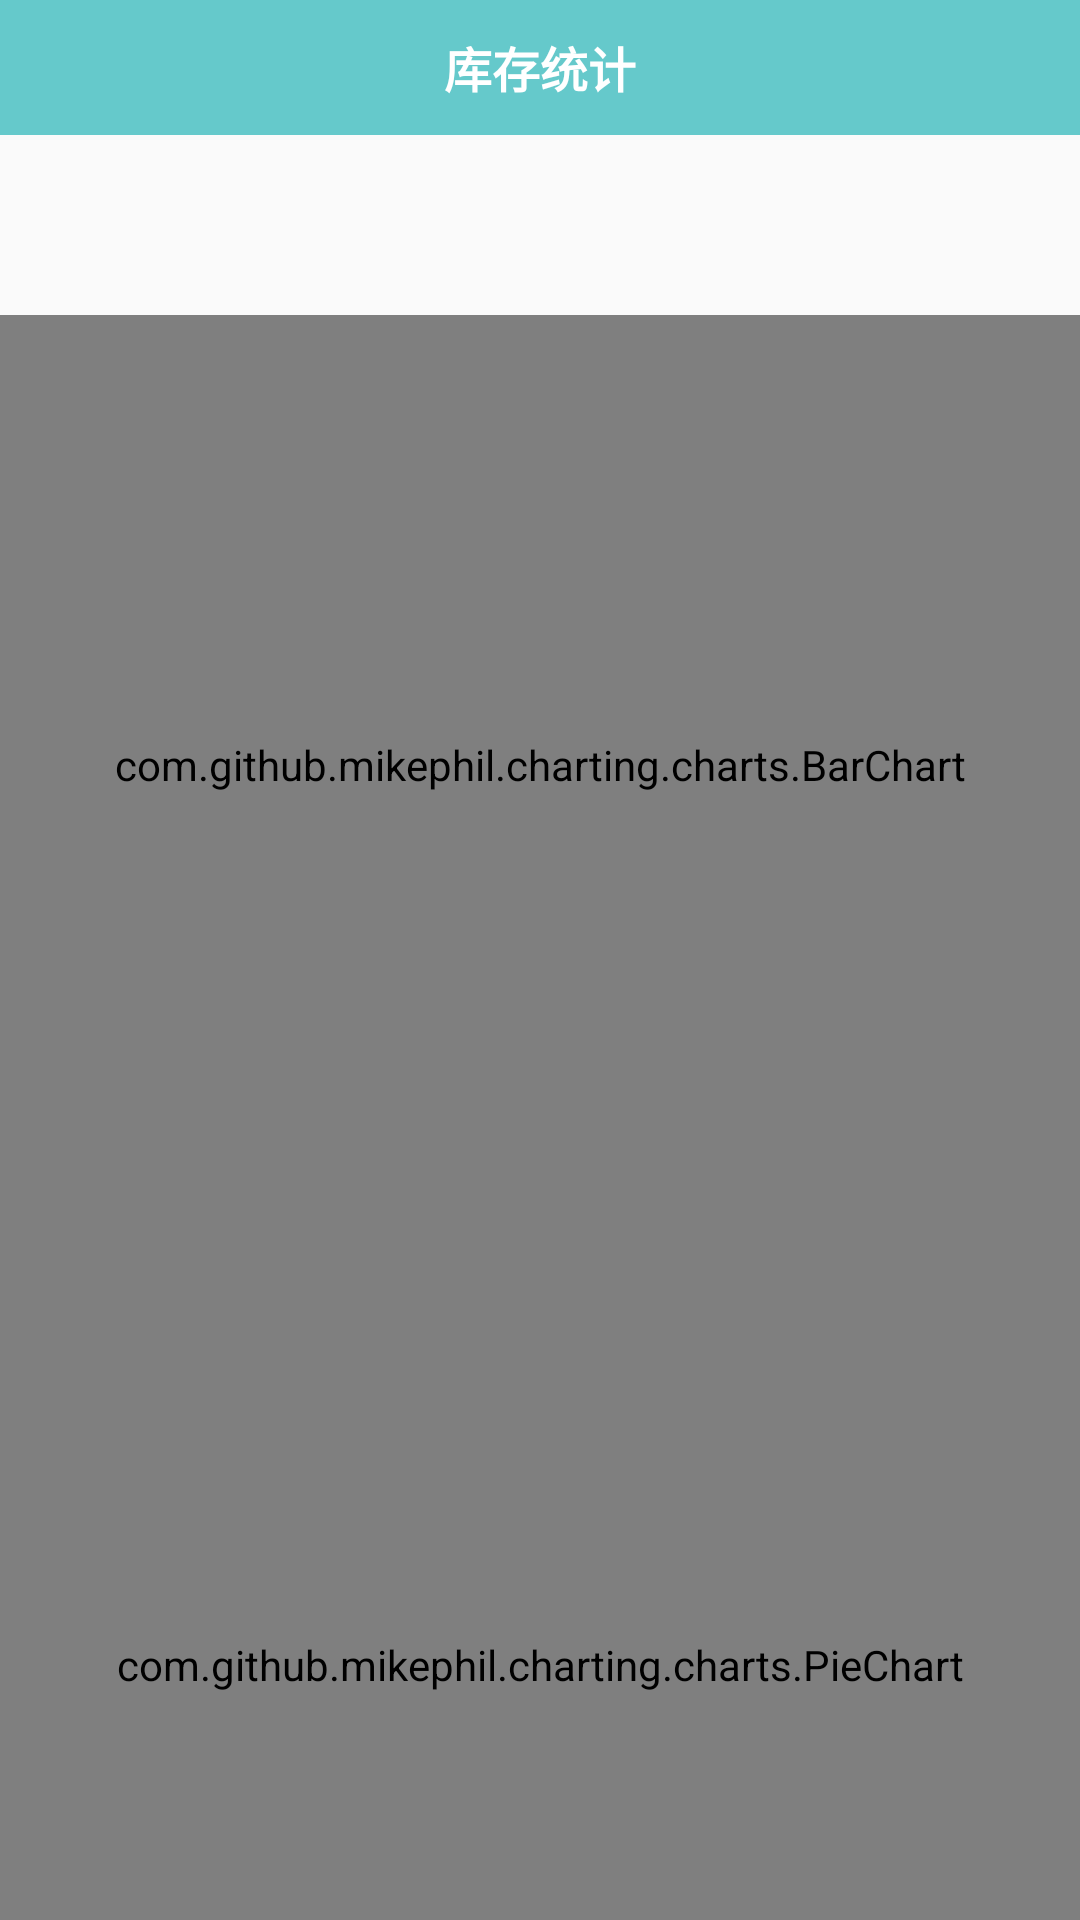

Reconstruct the res/layout file that produces this screen, plus the resources it refers to.
<!-- AndroidManifest.xml: application theme Theme.AppCompat.Light.NoActionBar -->
<!-- res/layout/activity_chart.xml -->
<?xml version="1.0" encoding="utf-8"?>
<LinearLayout
    xmlns:android="http://schemas.android.com/apk/res/android"
    android:orientation="vertical"
    android:layout_width="match_parent"
    android:layout_height="match_parent">

    <RelativeLayout
        android:id="@+id/wel_top_layout"
        android:layout_width="match_parent"
        android:layout_height="@dimen/top_banner"
        android:background="@color/mainBg">

        <ImageView
            android:id="@+id/iv_back"
            android:src="@mipmap/iv_back"
            android:layout_centerVertical="true"
            android:layout_marginLeft="15dp"
            android:layout_width="25dp"
            android:layout_height="25dp" />

        <TextView
            android:text="库存统计"
            android:layout_centerInParent="true"
            android:textColor="@color/white"
            android:textSize="@dimen/txt_title"
            android:textStyle="bold"
            android:layout_width="wrap_content"
            android:layout_height="wrap_content" />

    </RelativeLayout>

    <com.github.mikephil.charting.charts.BarChart
        android:id="@+id/bar_chart"
        android:layout_marginTop="60dp"
        android:layout_width="match_parent"
        android:layout_height="300dp">

    </com.github.mikephil.charting.charts.BarChart>

    <com.github.mikephil.charting.charts.PieChart
        android:id="@+id/pie_chart"
        android:layout_width="match_parent"
        android:layout_height="300dp">

    </com.github.mikephil.charting.charts.PieChart>

</LinearLayout>
<!-- resources referenced by this layout -->
<resources>
  <color name="mainBg">#65C9CB</color>
  <color name="white">#FFFFFF</color>
  <dimen name="top_banner">45dp</dimen>
  <dimen name="txt_title">16dp</dimen>
</resources>
